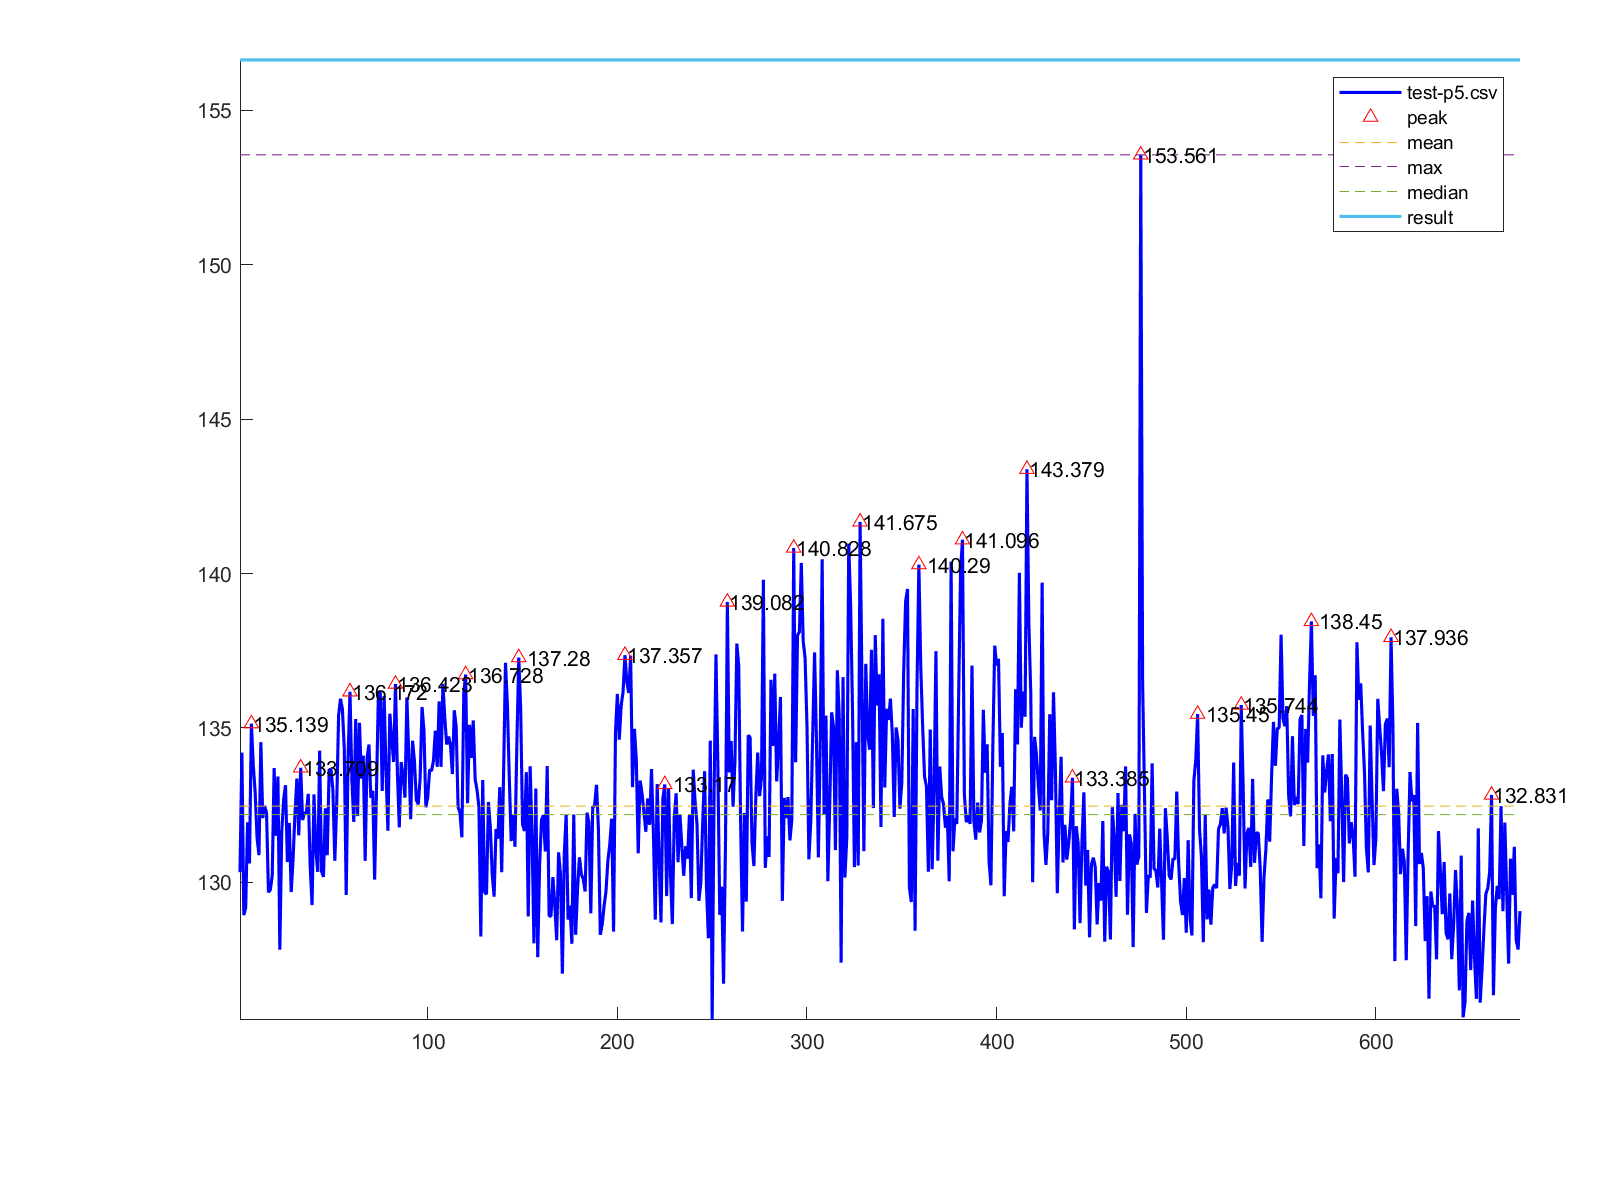

The table this chart was drawn from, first rows:
1, 130.332
2, 134.2
3, 128.9
4, 129.2
5, 131.9
6, 130.6
7, 135.1
8, 133.8
9, 132.9
10, 131.4
11, 130.9
12, 134.5
13, 132.1
14, 132.5
15, 132.2
16, 129.7
17, 129.8
18, 130.2
19, 133.7
20, 131.5
21, 133.4
22, 127.8
23, 131.6
24, 132.7
25, 133.1
26, 130.7
27, 131.9
28, 129.7
29, 130.8
30, 132.2
31, 133.4
32, 131.5
33, 133.7
34, 132
35, 132.2
36, 132.3
37, 132.9
38, 130.5
39, 129.3
40, 132.8
41, 131.1
42, 130.3
43, 134.3
44, 130.4
45, 130.2
46, 132.4
47, 130.9
48, 133.7
49, 133.6
50, 133
51, 130.7
52, 132.5
53, 135.4
54, 135.9
55, 135.6
56, 134.3
57, 129.6
58, 134.1
59, 136.2
60, 133.3
61, 132
... 615 more rows
